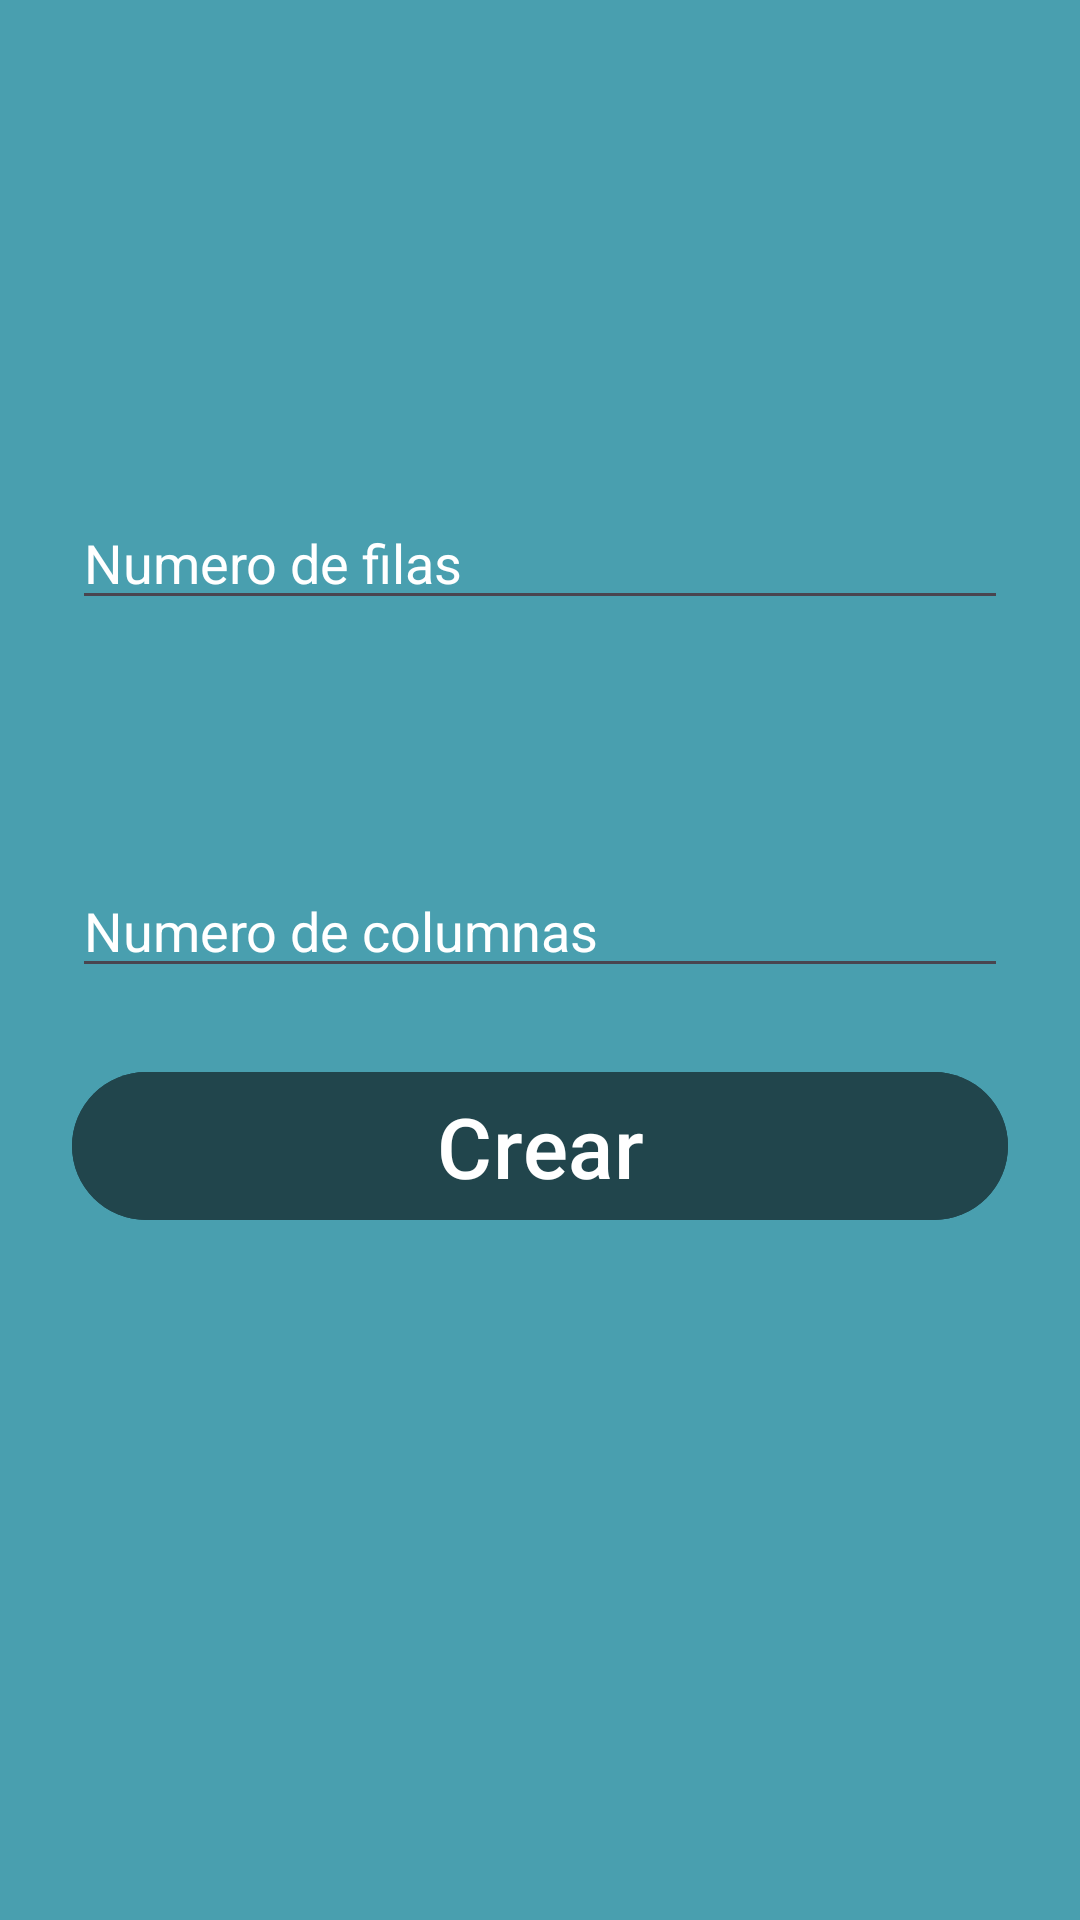

Write the Android layout XML for this screen, with the resource values it uses.
<!-- AndroidManifest.xml: application theme Theme.ProgramaCineReev -->
<!-- res/layout/fragment_home.xml -->
<?xml version="1.0" encoding="utf-8"?>
<androidx.constraintlayout.widget.ConstraintLayout xmlns:android="http://schemas.android.com/apk/res/android"
    xmlns:app="http://schemas.android.com/apk/res-auto"
    xmlns:tools="http://schemas.android.com/tools"
    android:layout_width="match_parent"
    android:layout_height="match_parent"
    android:background="@color/background"
    tools:context=".HomeFragment">

    <com.google.android.material.textview.MaterialTextView
        android:id="@+id/tvWelcome"
        android:layout_width="match_parent"
        android:layout_height="wrap_content"
        android:layout_marginTop="24dp"
        android:textAlignment="center"
        android:textSize="45sp"
        app:layout_constraintEnd_toEndOf="parent"
        app:layout_constraintStart_toStartOf="parent"
        app:layout_constraintTop_toTopOf="parent"
        tools:text="Bienvenido"
        android:textColor="@color/white"/>

    <com.google.android.material.textview.MaterialTextView
        android:id="@+id/tvLines"
        android:layout_width="match_parent"
        android:layout_height="wrap_content"
        android:layout_marginTop="25dp"
        android:textAlignment="center"
        android:textSize="24sp"
        app:layout_constntEnd_toEndOf="parent"
        app:layout_constraintStart_toStartOf="parent"
        app:layout_constraintTop_toBottomOf="@+id/tvWelcome"
        tools:text="¿Cuántas filas quieres?"
        android:textColor="@color/white"/>

    <com.google.android.material.textfield.TextInputEditText
        android:id="@+id/itLines"
        android:layout_width="match_parent"
        android:layout_height="wrap_content"
        android:layout_marginHorizontal="24dp"
        android:layout_marginTop="24dp"
        android:inputType="number"
        app:layout_constraintEnd_toEndOf="parent"
        app:layout_constraintStart_toStartOf="parent"
        app:layout_constraintTop_toBottomOf="@id/tvLines"
        android:textColor="@color/white"
        android:textColorHint="@color/white"
        android:hint="Numero de filas"/>

    <com.google.android.material.textview.MaterialTextView
        android:id="@+id/tvColumns"
        android:layout_width="match_parent"
        android:layout_height="wrap_content"
        android:layout_marginTop="25dp"
        android:textAlignment="center"
        android:textSize="24sp"
        app:layout_constntEnd_toEndOf="parent"
        app:layout_constraintStart_toStartOf="parent"
        app:layout_constraintTop_toBottomOf="@+id/itLines"
        tools:text="¿Cuántas filas quieres?"
        android:textColor="@color/white"/>

    <com.google.android.material.textfield.TextInputEditText
        android:id="@+id/itColumns"
        android:layout_width="match_parent"
        android:layout_height="wrap_content"
        android:layout_marginHorizontal="24dp"
        android:layout_marginTop="24dp"
        android:inputType="number"
        app:layout_constraintEnd_toEndOf="parent"
        app:layout_constraintStart_toStartOf="parent"
        app:layout_constraintTop_toBottomOf="@id/tvColumns"
        android:textColor="@color/white"
        android:hint="Numero de columnas"
        android:textColorHint="@color/white"
        />

    <com.google.android.material.button.MaterialButton
        android:id="@+id/btnSubmit"
        android:layout_width="match_parent"
        android:layout_height="wrap_content"
        app:layout_constraintEnd_toEndOf="parent"
        app:layout_constraintStart_toStartOf="parent"
        app:layout_constraintTop_toBottomOf="@id/itColumns"
        android:layout_marginHorizontal="24dp"
        android:layout_marginTop="24dp"
        android:text="Crear"
        android:textSize="28sp"
        android:textColor="@color/white"
        android:backgroundTint="@color/background_button"/>
</androidx.constraintlayout.widget.ConstraintLayout>
<!-- resources referenced by this layout -->
<resources>
  <color name="background">#499FAF</color>
  <color name="background_button">#21454C</color>
  <color name="white">#FFFFFFFF</color>
  <style name="Theme.ProgramaCineReev" parent="Base.Theme.ProgramaCineReev" />
  <style name="Base.Theme.ProgramaCineReev" parent="Theme.Material3.DayNight.NoActionBar">
          
          
      </style>
</resources>
